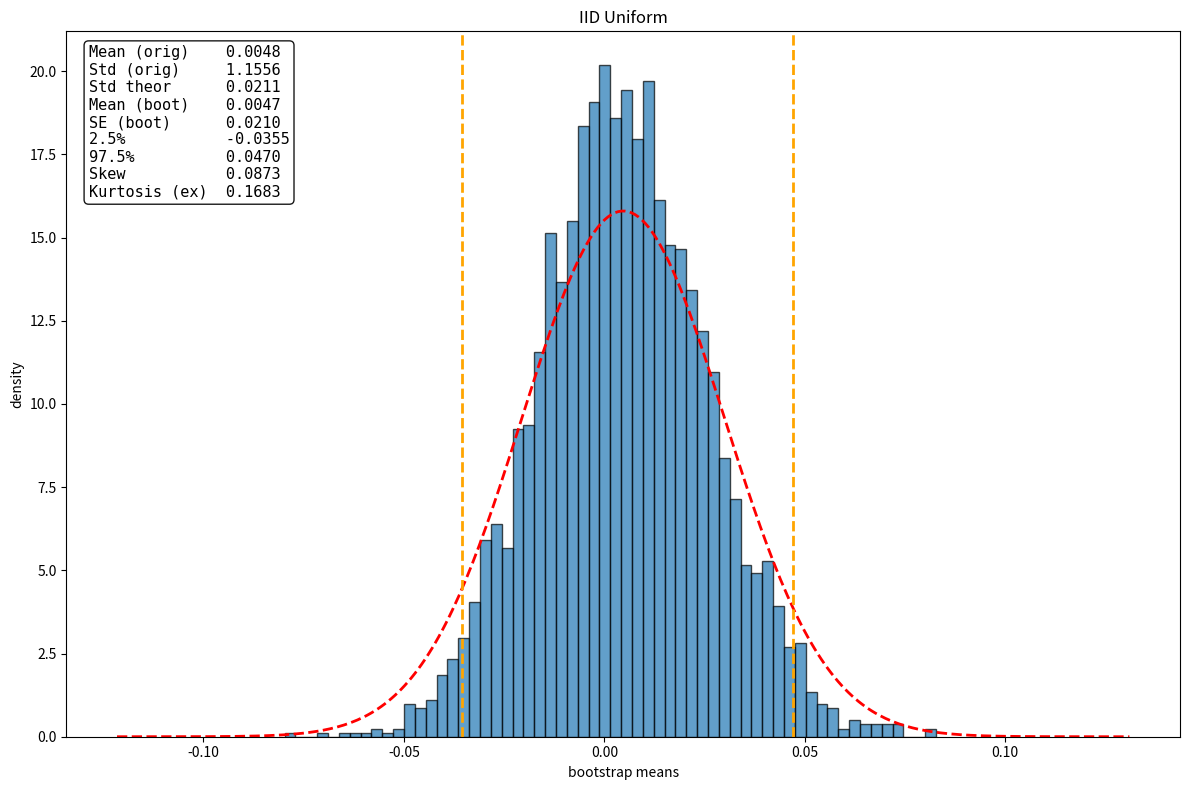
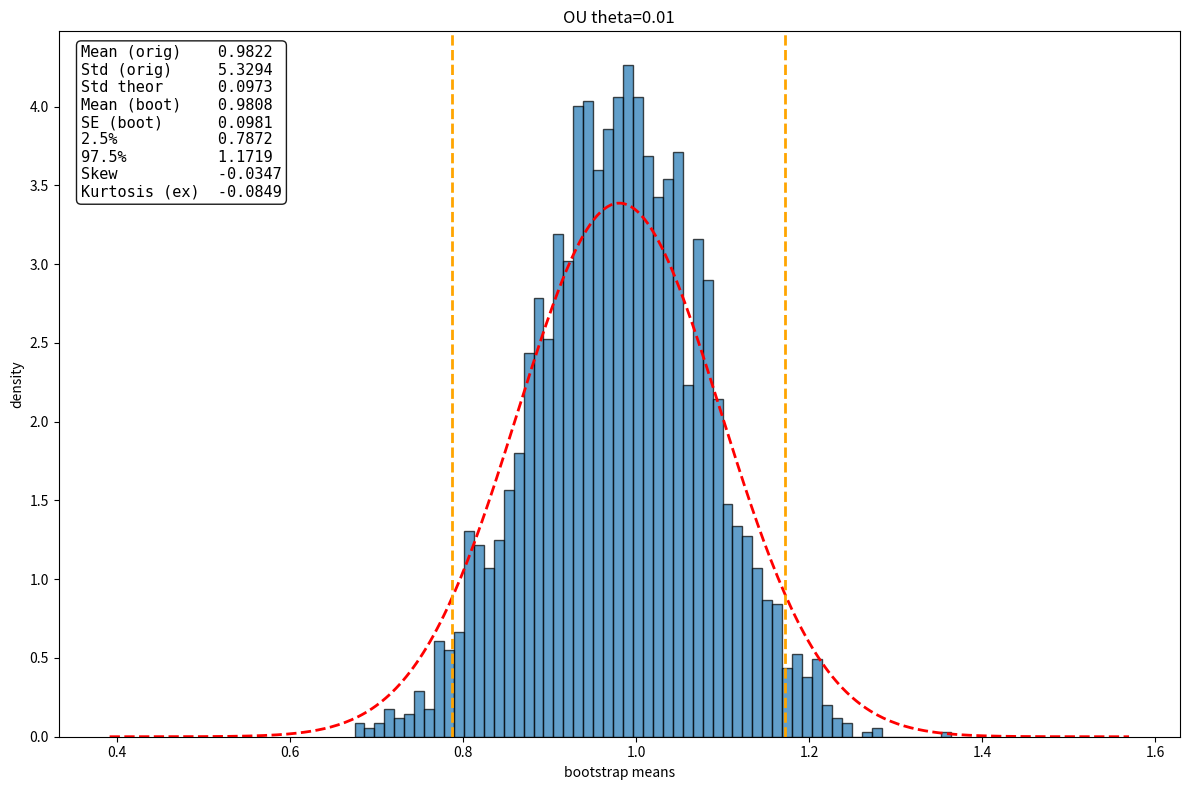
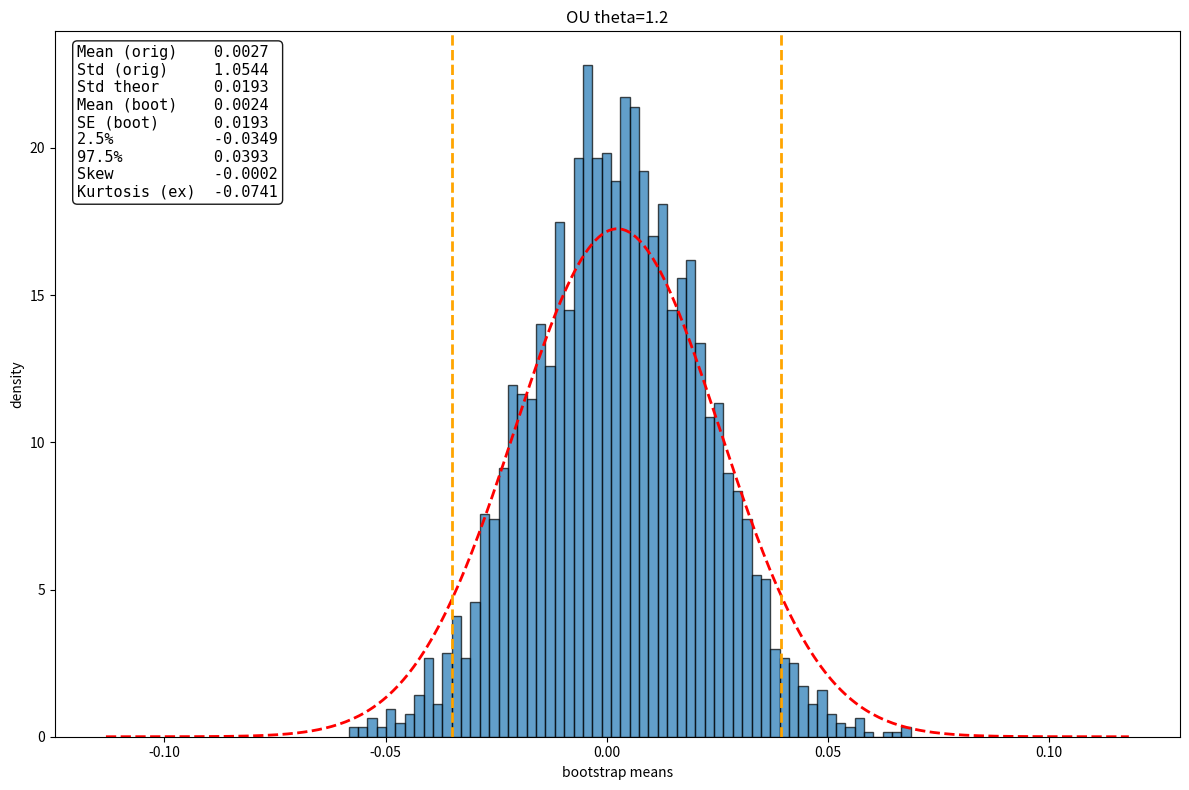
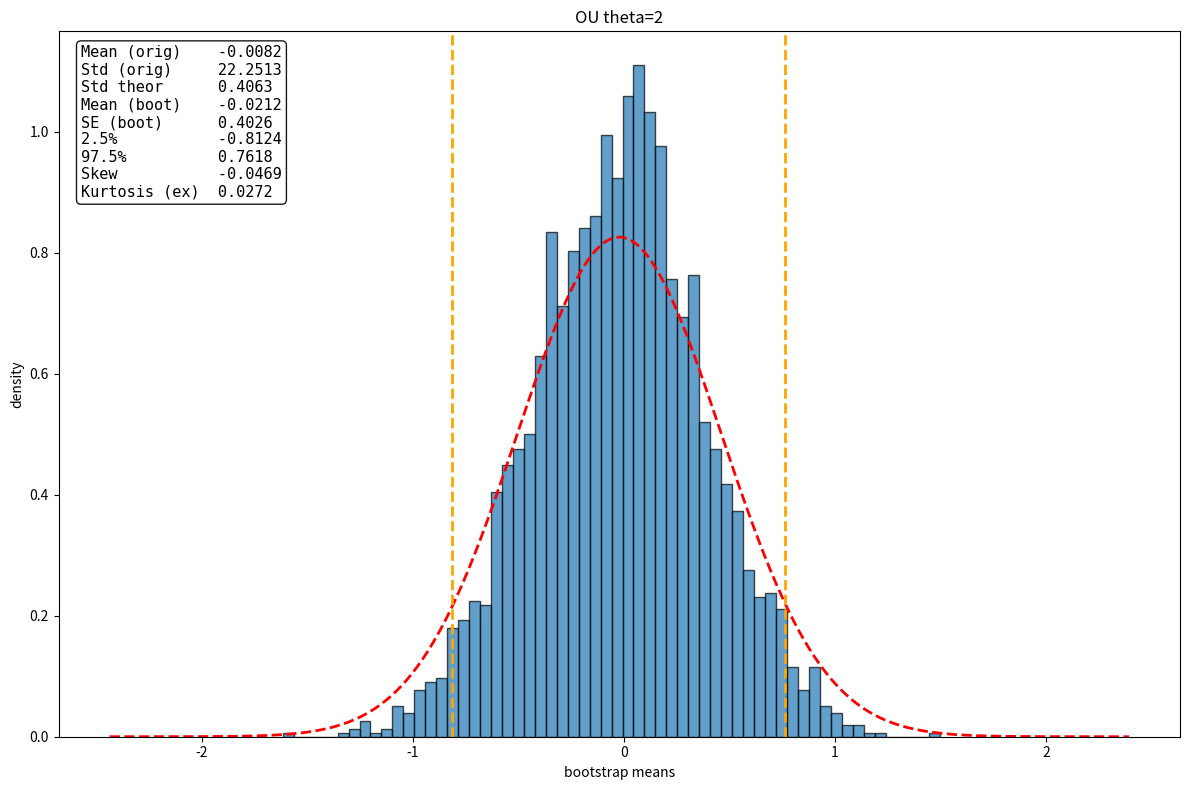
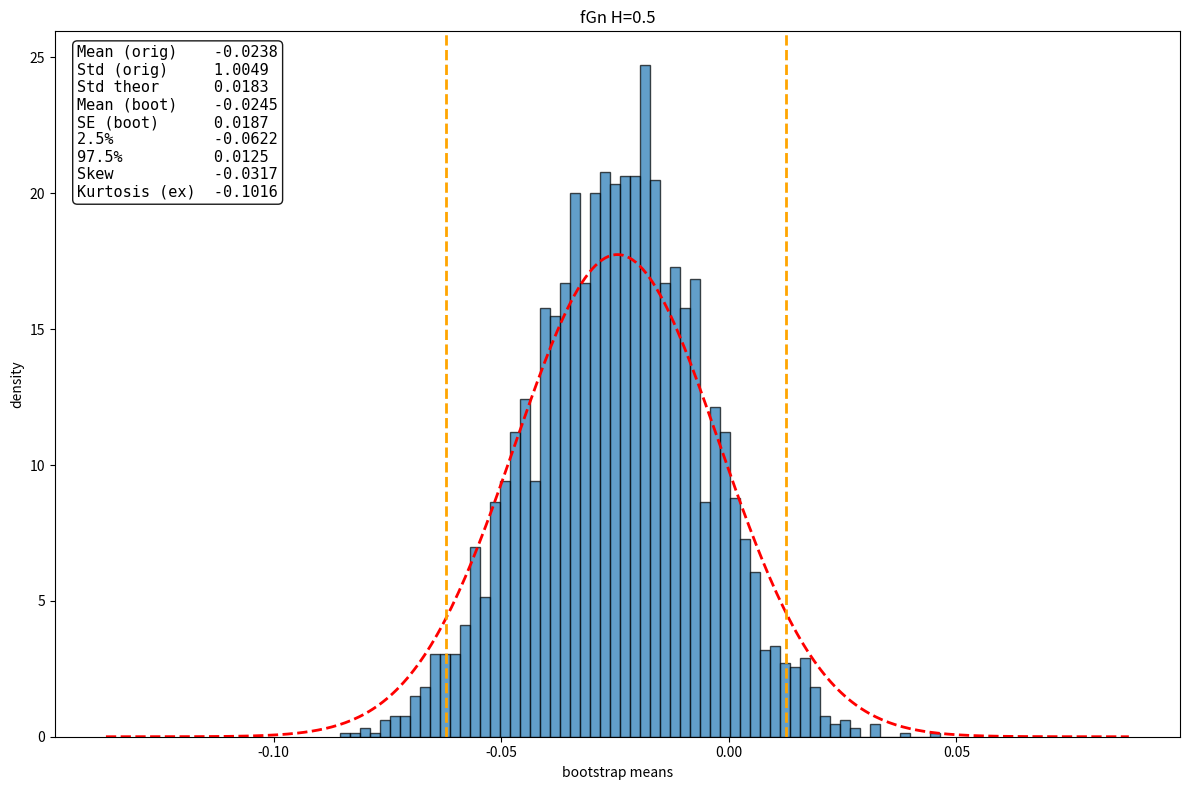
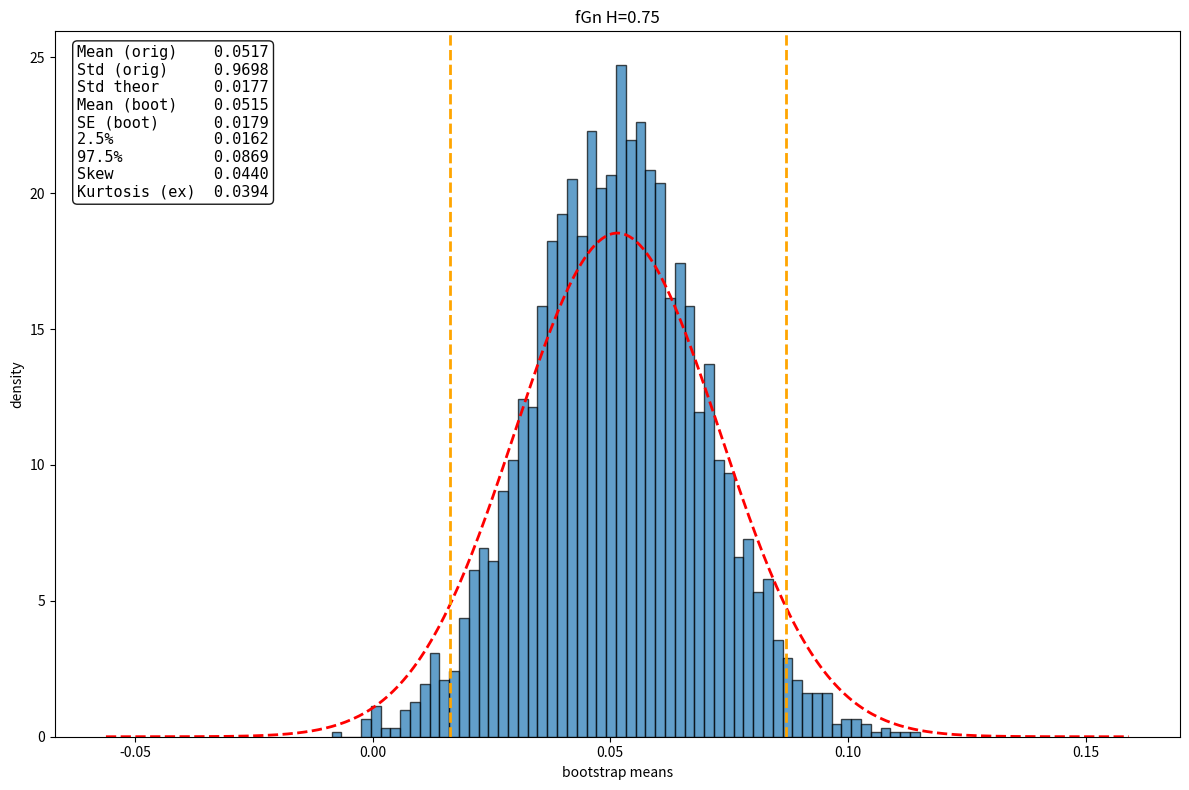
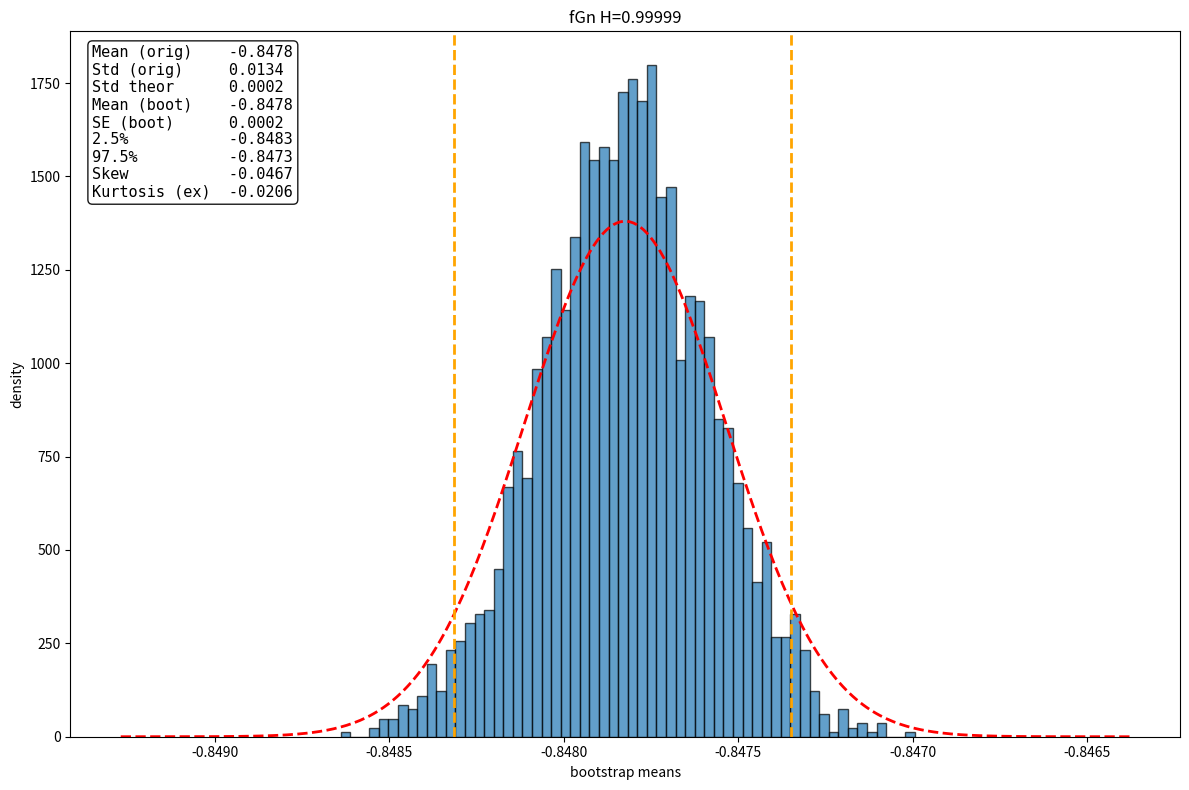

Generate these figures, in order, with matplotlib:
import numpy as np
import matplotlib.pyplot as plt
from scipy import stats
from scipy.stats import norm
from scipy.linalg import toeplitz, cholesky

# Parameters and Boostratp
rng = np.random.default_rng(482)

n = 3000
B = 3000
bins = 60

def bootstrap_means(x):
    idx = rng.integers(0, len(x), (B, len(x)))
    return x[idx].mean(1)


# Print
def print_summary(label, x, m):
    sd = np.std(x, ddof=1)
    print(f"\n--- {label} ---")
    print(f"Mean (original)      {np.mean(x):.3f}")
    print(f"Mean (boot)          {np.mean(m):.3f}")
    print(f"Std (original)       {sd:.3f}")
    print(f"Std (boot)            {np.std(m,ddof=1):.3f}")
    print(f"Std theoretical      {sd/np.sqrt(len(x)):.3f}")
    print(f"2.5%                 {np.percentile(m,2.5):.3f}")
    print(f"97.5%                {np.percentile(m,97.5):.3f}")
    print(f"Skew                 {stats.skew(m):.3f}")
    print(f"Kurt (ex)        {stats.kurtosis(m):.3f}")


# plot
def plot_boot(title, m, x=None):
    plt.figure(figsize=(12,8))
    plt.hist(m, bins=bins, density=True, alpha=0.7, edgecolor='black')

    mu = np.mean(m)
    sd = np.std(m, ddof=1)
    xg = np.linspace(mu-6*sd, mu+6*sd, 300)
    plt.plot(xg, norm.pdf(xg, mu, 1.2*sd), 'r--', lw=2)

    p1, p2 = np.percentile(m, [2.5, 97.5])
    plt.axvline(p1, ls='--', lw=2, color='orange')
    plt.axvline(p2, ls='--', lw=2, color='orange')

    # stats
    rows = [
        ("Mean (boot)", mu),
        ("SE (boot)", sd),
        ("2.5%", p1),
        ("97.5%", p2),
        ("Skew", stats.skew(m)),
        ("Kurtosis (ex)", stats.kurtosis(m)),
    ]

    if x is not None:
        sx = np.std(x, ddof=1)
        rows = [
            ("Mean (orig)", np.mean(x)),
            ("Std (orig)", sx),
            ("Std theor", sx/np.sqrt(len(x))),
        ] + rows

    txt = "\n".join(f"{k:<14} {v:.4f}" for k,v in rows)

    plt.text(0.02, 0.98, txt,
             transform=plt.gca().transAxes,
             va='top', ha='left',
             fontsize=11, family='monospace',
             bbox=dict(boxstyle='round', fc='white', ec='black', alpha=0.9))


    plt.title(title)
    plt.xlabel("bootstrap means")
    plt.ylabel("density")
    plt.tight_layout()
    plt.show()


# EXPERIMENTS
def ornstein_uhlenbeck(theta, n):
    x = np.zeros(n)
    for t in range(1, n):
        x[t] = x[t-1] + theta*(0.0 - x[t-1]) + rng.normal()
    return x

def fgn(hurst, n):
    def gamma(k):
        return 0.5 * (abs(k+1)**(2*hurst) - 2*abs(k)**(2*hurst) + abs(k-1)**(2*hurst))
    cov = np.array([gamma(k) for k in range(n)])
    L = cholesky(toeplitz(cov), lower=True)
    return L @ rng.normal(size=n)


# IID Uniform
x = rng.uniform(-2, 2, n)
m = bootstrap_means(x)
print_summary("IID Uniform", x, m)
plot_boot("IID Uniform", m, x)

# OU 
for theta in [0.01, 1.2, 2]:
    x = ornstein_uhlenbeck(theta, n)
    m = bootstrap_means(x)
    label = f"OU theta={theta}"
    print_summary(label, x, m)
    plot_boot(label, m, x)

# fGn 
for H in [0.5, 0.75, 0.99999]:
    x = fgn(H, n)
    m = bootstrap_means(x)
    label = f"fGn H={H}"
    print_summary(label, x, m)
    plot_boot(label, m, x)
